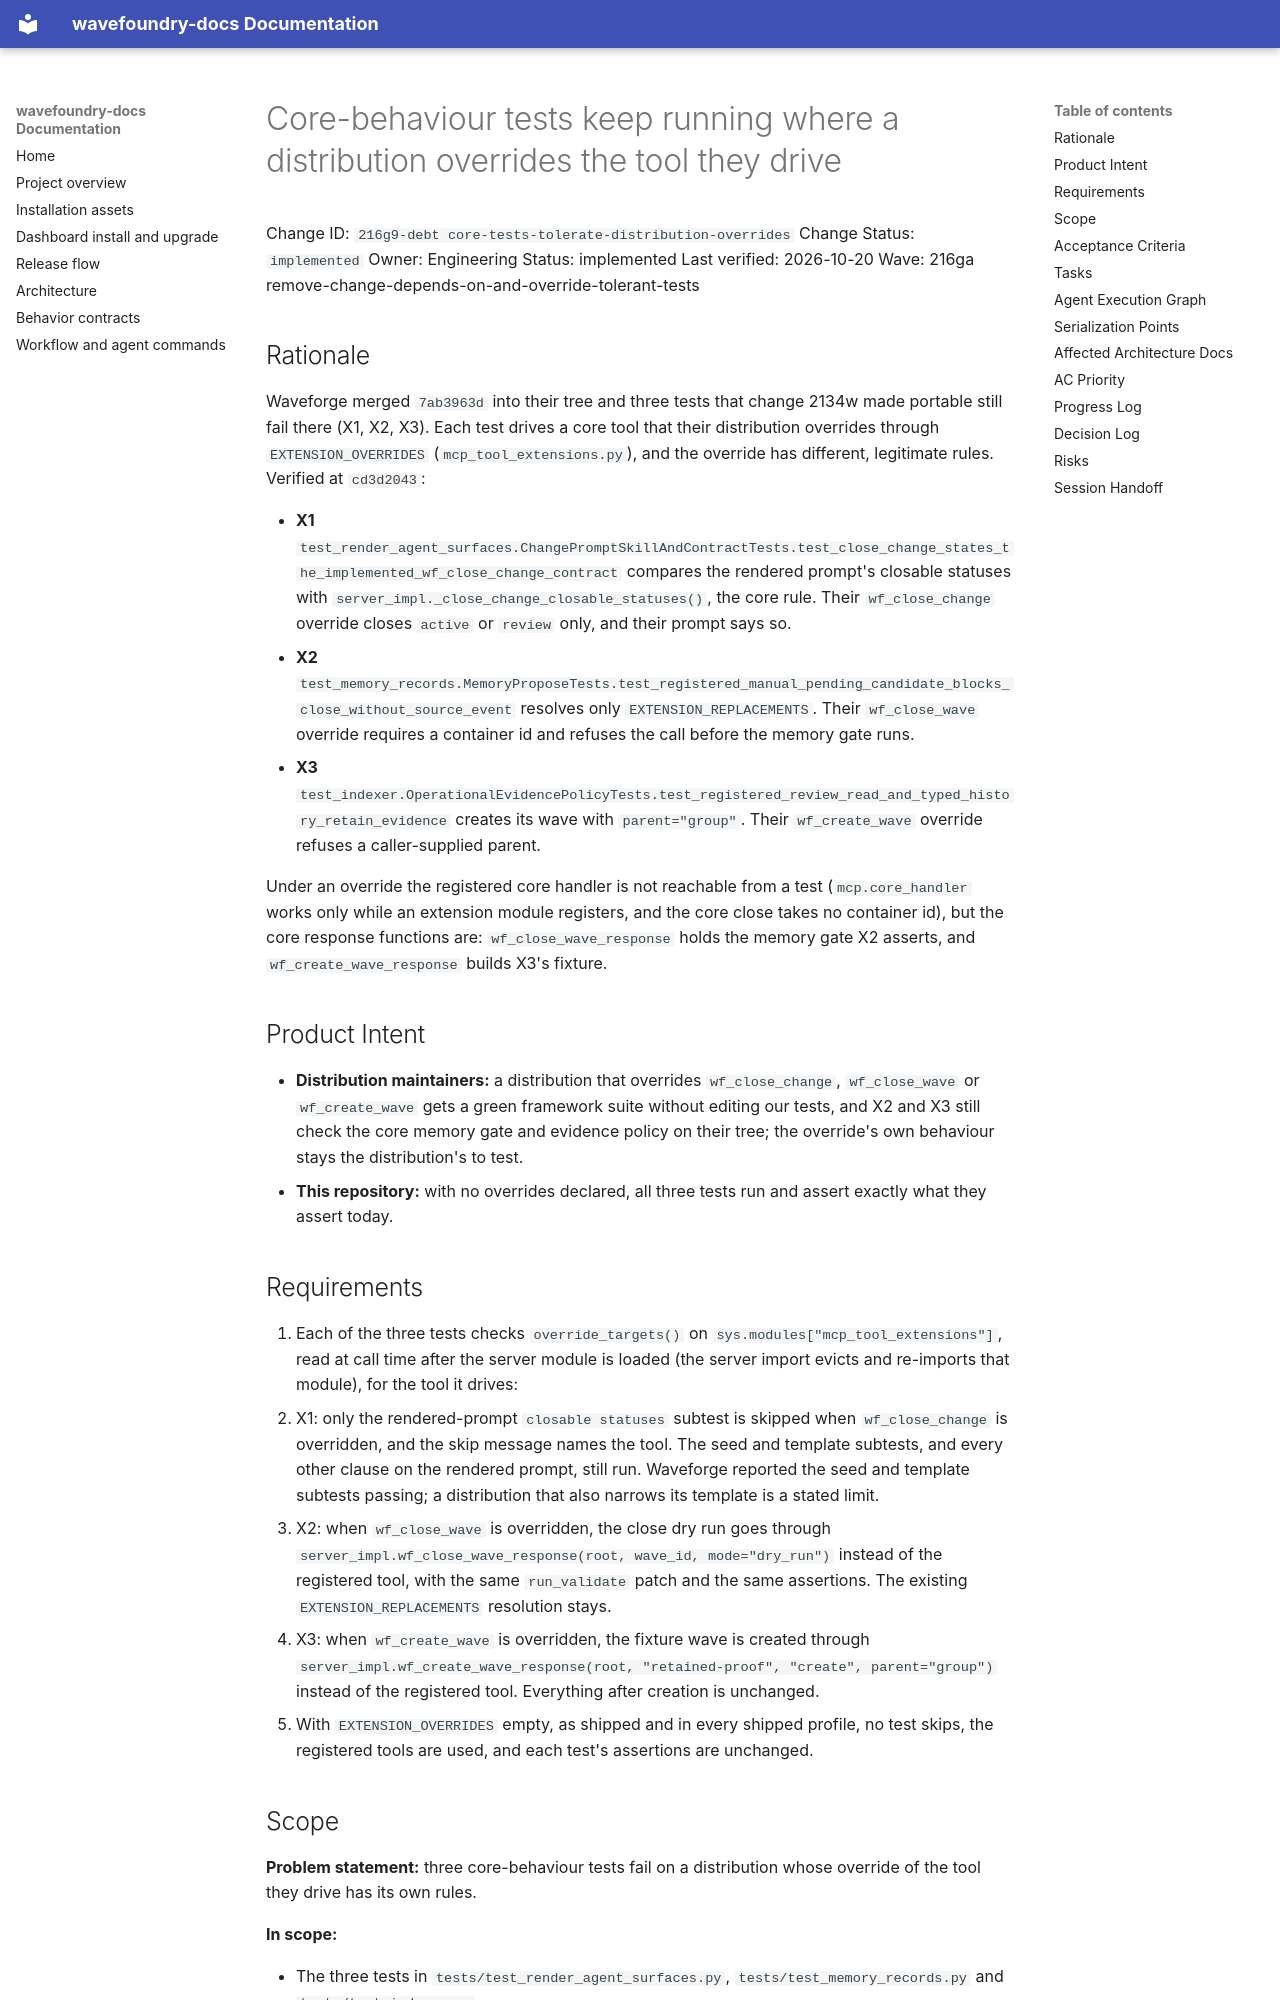

repository: coryhacking/wavefoundry · page: waves/216ga remove-change-depends-on-and-override-tolerant-tests/216g9-debt core-tests-tolerate-distribution-overrides/index.html · generator: mkdocs

# Core-behaviour tests keep running where a distribution overrides the tool they drive

Change ID: `216g9-debt core-tests-tolerate-distribution-overrides`
Change Status: `implemented`
Owner: Engineering
Status: implemented
Last verified: 2026-10-20
Wave: 216ga remove-change-depends-on-and-override-tolerant-tests

## Rationale

Waveforge merged `7ab3963d` into their tree and three tests that change 2134w made portable still fail there (X1, X2, X3). Each test drives a core tool that their distribution overrides through `EXTENSION_OVERRIDES` (`mcp_tool_extensions.py`), and the override has different, legitimate rules. Verified at `cd3d2043`:

- **X1** `test_render_agent_surfaces.ChangePromptSkillAndContractTests.test_close_change_states_the_implemented_wf_close_change_contract` compares the rendered prompt's closable statuses with `server_impl._close_change_closable_statuses()`, the core rule. Their `wf_close_change` override closes `active` or `review` only, and their prompt says so.
- **X2** `test_memory_records.MemoryProposeTests.test_registered_manual_pending_candidate_blocks_close_without_source_event` resolves only `EXTENSION_REPLACEMENTS`. Their `wf_close_wave` override requires a container id and refuses the call before the memory gate runs.
- **X3** `test_indexer.OperationalEvidencePolicyTests.test_registered_review_read_and_typed_history_retain_evidence` creates its wave with `parent="group"`. Their `wf_create_wave` override refuses a caller-supplied parent.

Under an override the registered core handler is not reachable from a test (`mcp.core_handler` works only while an extension module registers, and the core close takes no container id), but the core response functions are: `wf_close_wave_response` holds the memory gate X2 asserts, and `wf_create_wave_response` builds X3's fixture.

## Product Intent

- **Distribution maintainers:** a distribution that overrides `wf_close_change`, `wf_close_wave` or `wf_create_wave` gets a green framework suite without editing our tests, and X2 and X3 still check the core memory gate and evidence policy on their tree; the override's own behaviour stays the distribution's to test.
- **This repository:** with no overrides declared, all three tests run and assert exactly what they assert today.

## Requirements

1. Each of the three tests checks `override_targets()` on `sys.modules["mcp_tool_extensions"]`, read at call time after the server module is loaded (the server import evicts and re-imports that module), for the tool it drives:
   - X1: only the rendered-prompt `closable statuses` subtest is skipped when `wf_close_change` is overridden, and the skip message names the tool. The seed and template subtests, and every other clause on the rendered prompt, still run. Waveforge reported the seed and template subtests passing; a distribution that also narrows its template is a stated limit.
   - X2: when `wf_close_wave` is overridden, the close dry run goes through `server_impl.wf_close_wave_response(root, wave_id, mode="dry_run")` instead of the registered tool, with the same `run_validate` patch and the same assertions. The existing `EXTENSION_REPLACEMENTS` resolution stays.
   - X3: when `wf_create_wave` is overridden, the fixture wave is created through `server_impl.wf_create_wave_response(root, "retained-proof", "create", parent="group")` instead of the registered tool. Everything after creation is unchanged.
2. With `EXTENSION_OVERRIDES` empty, as shipped and in every shipped profile, no test skips, the registered tools are used, and each test's assertions are unchanged.
